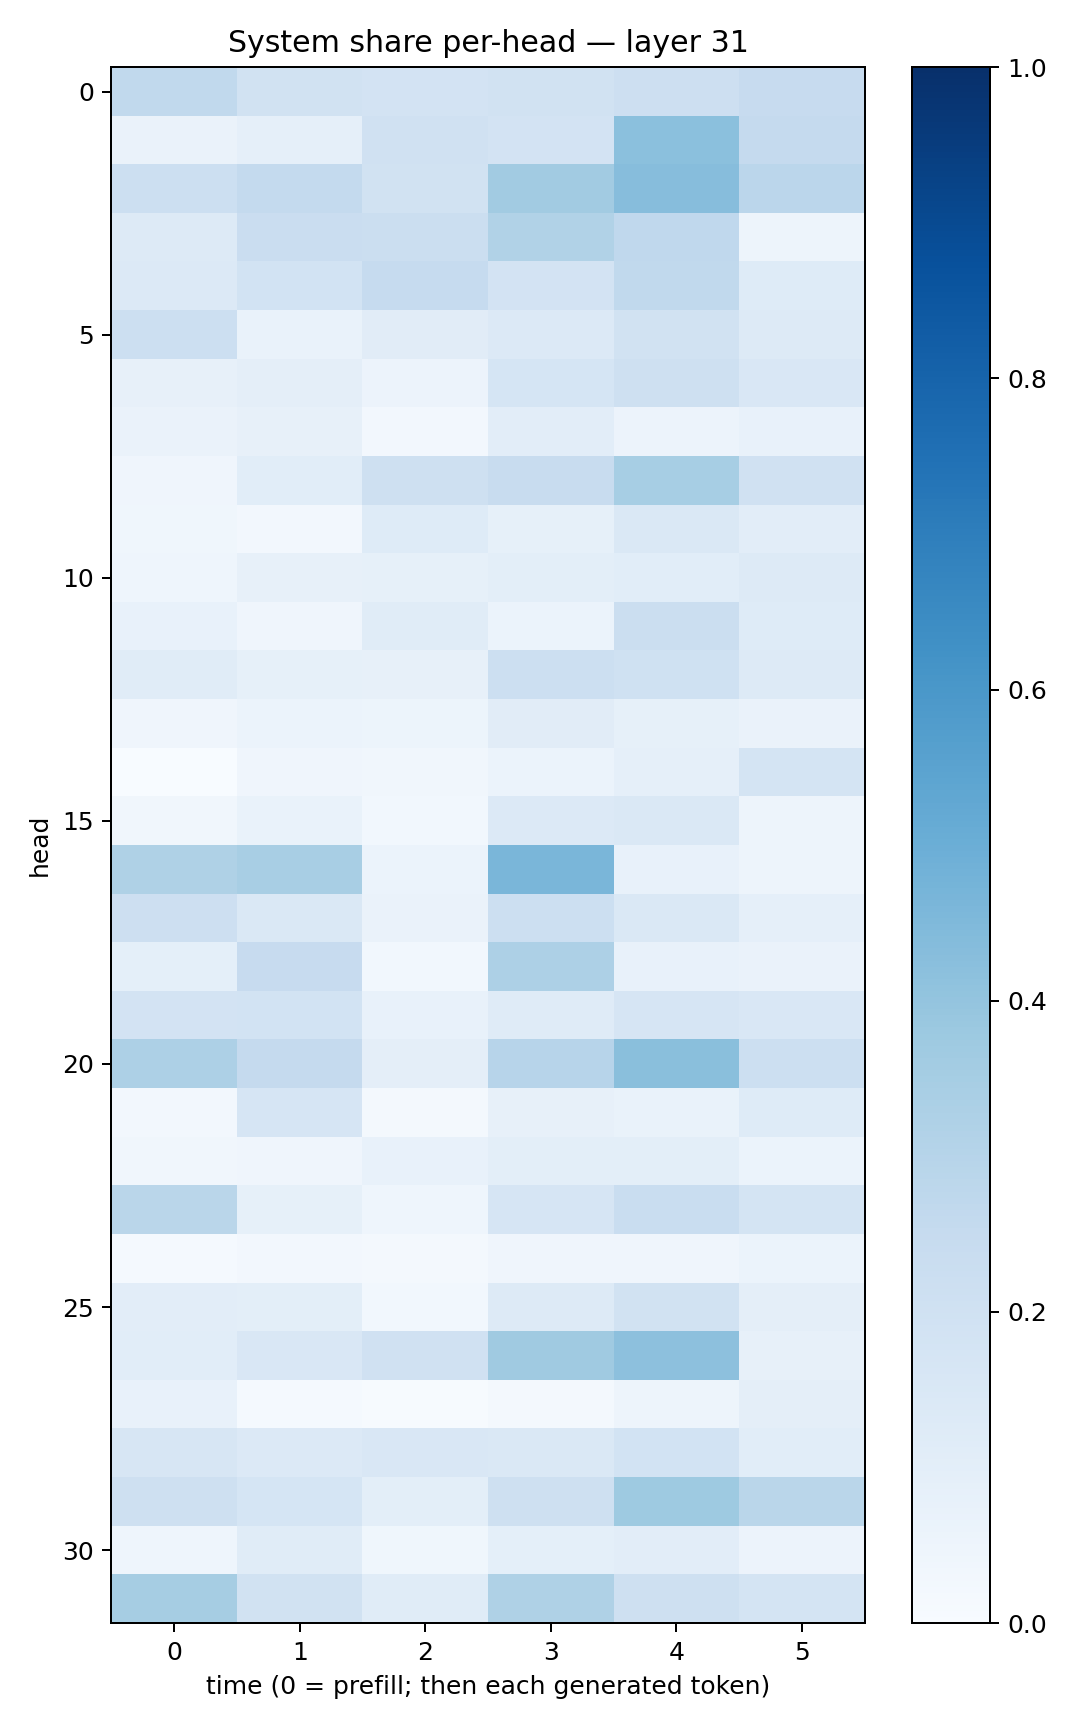

The file beside this chart, header and first rows:
0.2635145, 0.18952255, 0.18194038, 0.18812737, 0.21232803, 0.24461503
0.06426, 0.08898, 0.1981, 0.1801, 0.4219, 0.2517
0.2166, 0.2562, 0.189, 0.3623, 0.4314, 0.2849
0.1294, 0.2275, 0.2249, 0.3132, 0.2688, 0.04757
0.1343, 0.1857, 0.2474, 0.18, 0.2654, 0.1234
0.2155, 0.06795, 0.1104, 0.1344, 0.1945, 0.1326
0.0789, 0.09452, 0.05655, 0.1681, 0.2039, 0.1492
0.06499, 0.08135, 0.027, 0.1042, 0.05623, 0.07596
0.0397, 0.1056, 0.2034, 0.2377, 0.3468, 0.1956
0.03623, 0.02615, 0.1218, 0.08474, 0.1434, 0.1025
0.04569, 0.08182, 0.0848, 0.1002, 0.1086, 0.1298
0.07562, 0.04131, 0.1142, 0.062, 0.2261, 0.1222
0.1157, 0.08579, 0.07872, 0.2186, 0.2004, 0.1275
0.03976, 0.06112, 0.05143, 0.1124, 0.08467, 0.06443
0.003887, 0.03989, 0.03361, 0.06225, 0.08744, 0.1761
0.03338, 0.06826, 0.0279, 0.1333, 0.1474, 0.0495
0.321, 0.3403, 0.06176, 0.4646, 0.07655, 0.05002
0.2132, 0.1453, 0.06493, 0.2162, 0.1442, 0.08929
0.09301, 0.246, 0.02897, 0.3273, 0.07703, 0.06547
0.1821, 0.1841, 0.07389, 0.1174, 0.1651, 0.1514
0.3262, 0.252, 0.09409, 0.2966, 0.4226, 0.2168
0.02665, 0.1651, 0.01623, 0.08051, 0.06972, 0.1221
0.03514, 0.04155, 0.07123, 0.09829, 0.09952, 0.0618
0.2862, 0.08554, 0.04588, 0.1667, 0.2311, 0.1782
0.01398, 0.02683, 0.02294, 0.04209, 0.04106, 0.06108
0.102, 0.09778, 0.02874, 0.1255, 0.1931, 0.09735
0.1089, 0.1488, 0.1967, 0.3707, 0.4177, 0.08026
0.07466, 0.01493, 0.007083, 0.02054, 0.04986, 0.09649
0.1568, 0.1336, 0.1514, 0.1426, 0.1874, 0.1062
0.2108, 0.1684, 0.09811, 0.2057, 0.3727, 0.2887
0.04555, 0.1171, 0.03873, 0.09039, 0.1032, 0.05609
0.3483, 0.1946, 0.1143, 0.3214, 0.2078, 0.1779
